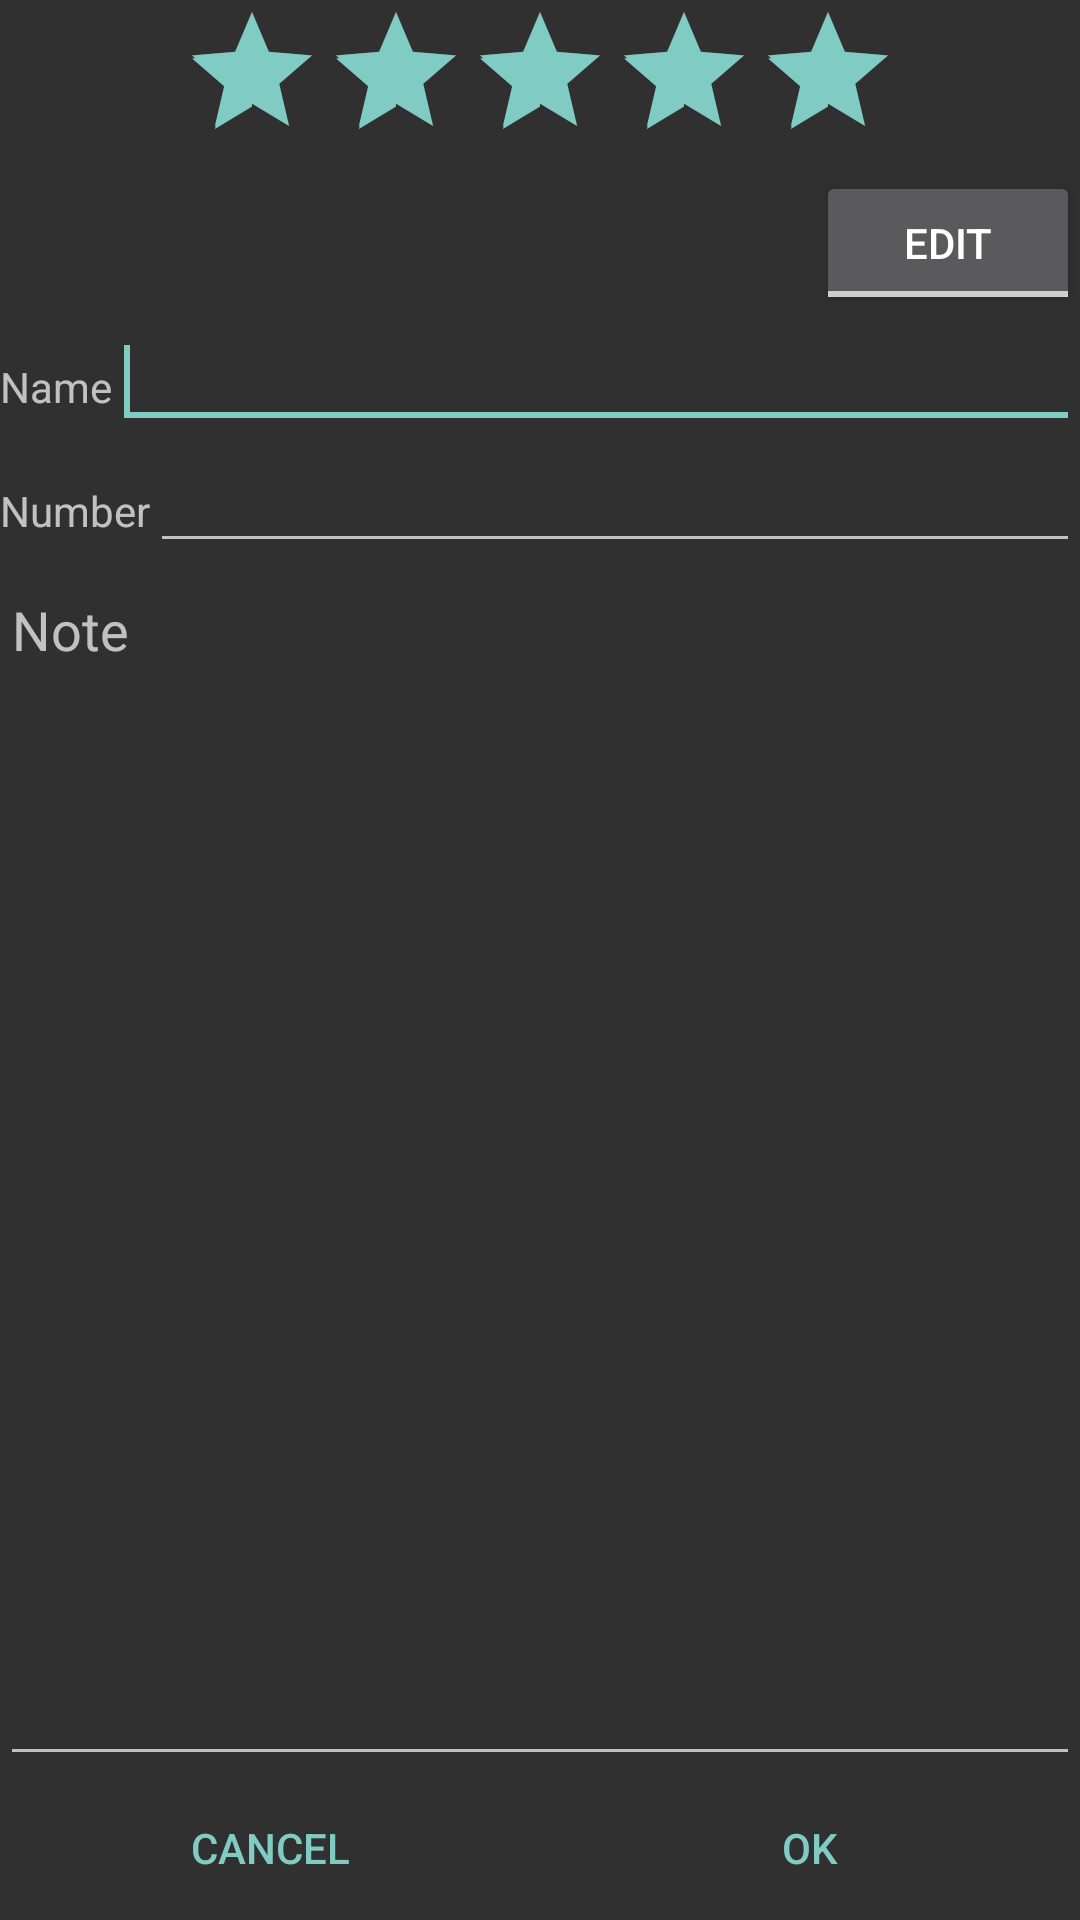

The Android layout XML behind this screen, and the referenced resources:
<!-- AndroidManifest.xml: application theme AppTheme -->
<!-- res/layout/student_detail_view.xml -->
<?xml version="1.0" encoding="utf-8"?>
<LinearLayout xmlns:android="http://schemas.android.com/apk/res/android"
    android:layout_width="match_parent"
    android:layout_height="match_parent"
    android:orientation="vertical" >

    <RatingBar
        android:id="@+id/rating_bar"
        android:layout_width="wrap_content"
        android:layout_height="wrap_content"
        android:layout_gravity="center_horizontal"
        android:numStars="5"
        android:rating="5"
        android:stepSize="0.5" />

    <ToggleButton
        android:id="@+id/edit_toggle_button"
        android:layout_width="wrap_content"
        android:layout_height="wrap_content"
        android:layout_gravity="end"
        android:text="@string/action_detail_edit_enable"
        android:textOff="@string/action_detail_edit_enable"
        android:textOn="@string/action_detail_editing" />

    <LinearLayout
        android:layout_width="match_parent"
        android:layout_height="wrap_content" >

        <TextView
            android:id="@+id/name_label"
            android:layout_width="wrap_content"
            android:layout_height="wrap_content"
            android:text="@string/action_detail_name" />

        <EditText
            android:id="@+id/name_edit"
            android:layout_width="0dp"
            android:layout_height="wrap_content"
            android:layout_weight="1"
            android:ems="10"
            android:inputType="text" >

            <requestFocus />
        </EditText>

    </LinearLayout>

    <LinearLayout
        android:layout_width="match_parent"
        android:layout_height="wrap_content" >

        <TextView
            android:id="@+id/num_label"
            android:layout_width="wrap_content"
            android:layout_height="wrap_content"
            android:text="@string/action_detail_number" />

        <EditText
            android:id="@+id/num_edit"
            android:layout_width="0dp"
            android:layout_height="wrap_content"
            android:layout_weight="1"
            android:ems="10"
            android:inputType="phone" />

    </LinearLayout>

    <EditText
        android:id="@+id/note_edit"
        android:layout_width="match_parent"
        android:layout_height="0dp"
        android:layout_weight="1"
        android:ems="10"
        android:gravity="start"
        android:hint="Note"
        android:inputType="textMultiLine"
        android:lines="3" />

    <LinearLayout
        style="?android:attr/buttonBarStyle"
        android:layout_width="match_parent"
        android:layout_height="wrap_content"
        android:orientation="horizontal" >

        <Button
            style="?android:attr/buttonBarButtonStyle"
            android:id="@+id/cancel_button"
            android:layout_width="match_parent"
            android:layout_height="wrap_content"
            android:layout_weight="1"
            android:text="@string/action_detail_cancel" />

        <Button
            style="?android:attr/buttonBarButtonStyle"
            android:id="@+id/ok_button"
            android:layout_width="match_parent"
            android:layout_height="wrap_content"
            android:layout_weight="1"
            android:text="@string/action_detail_ok"/>

    </LinearLayout>

</LinearLayout>
<!-- resources referenced by this layout -->
<resources>
  <string name="action_detail_cancel">Cancel</string>
  <string name="action_detail_edit_enable">Edit</string>
  <string name="action_detail_editing">Editting</string>
  <string name="action_detail_name">Name</string>
  <string name="action_detail_number">Number</string>
  <string name="action_detail_ok">OK</string>
  <style name="AppTheme" parent="AppTheme.Base">
          
      </style>
  <style name="AppTheme.Base" parent="Theme.AppCompat">
          <item name="windowActionBar">false</item>
          <item name="android:windowNoTitle">true</item>
      </style>
</resources>
